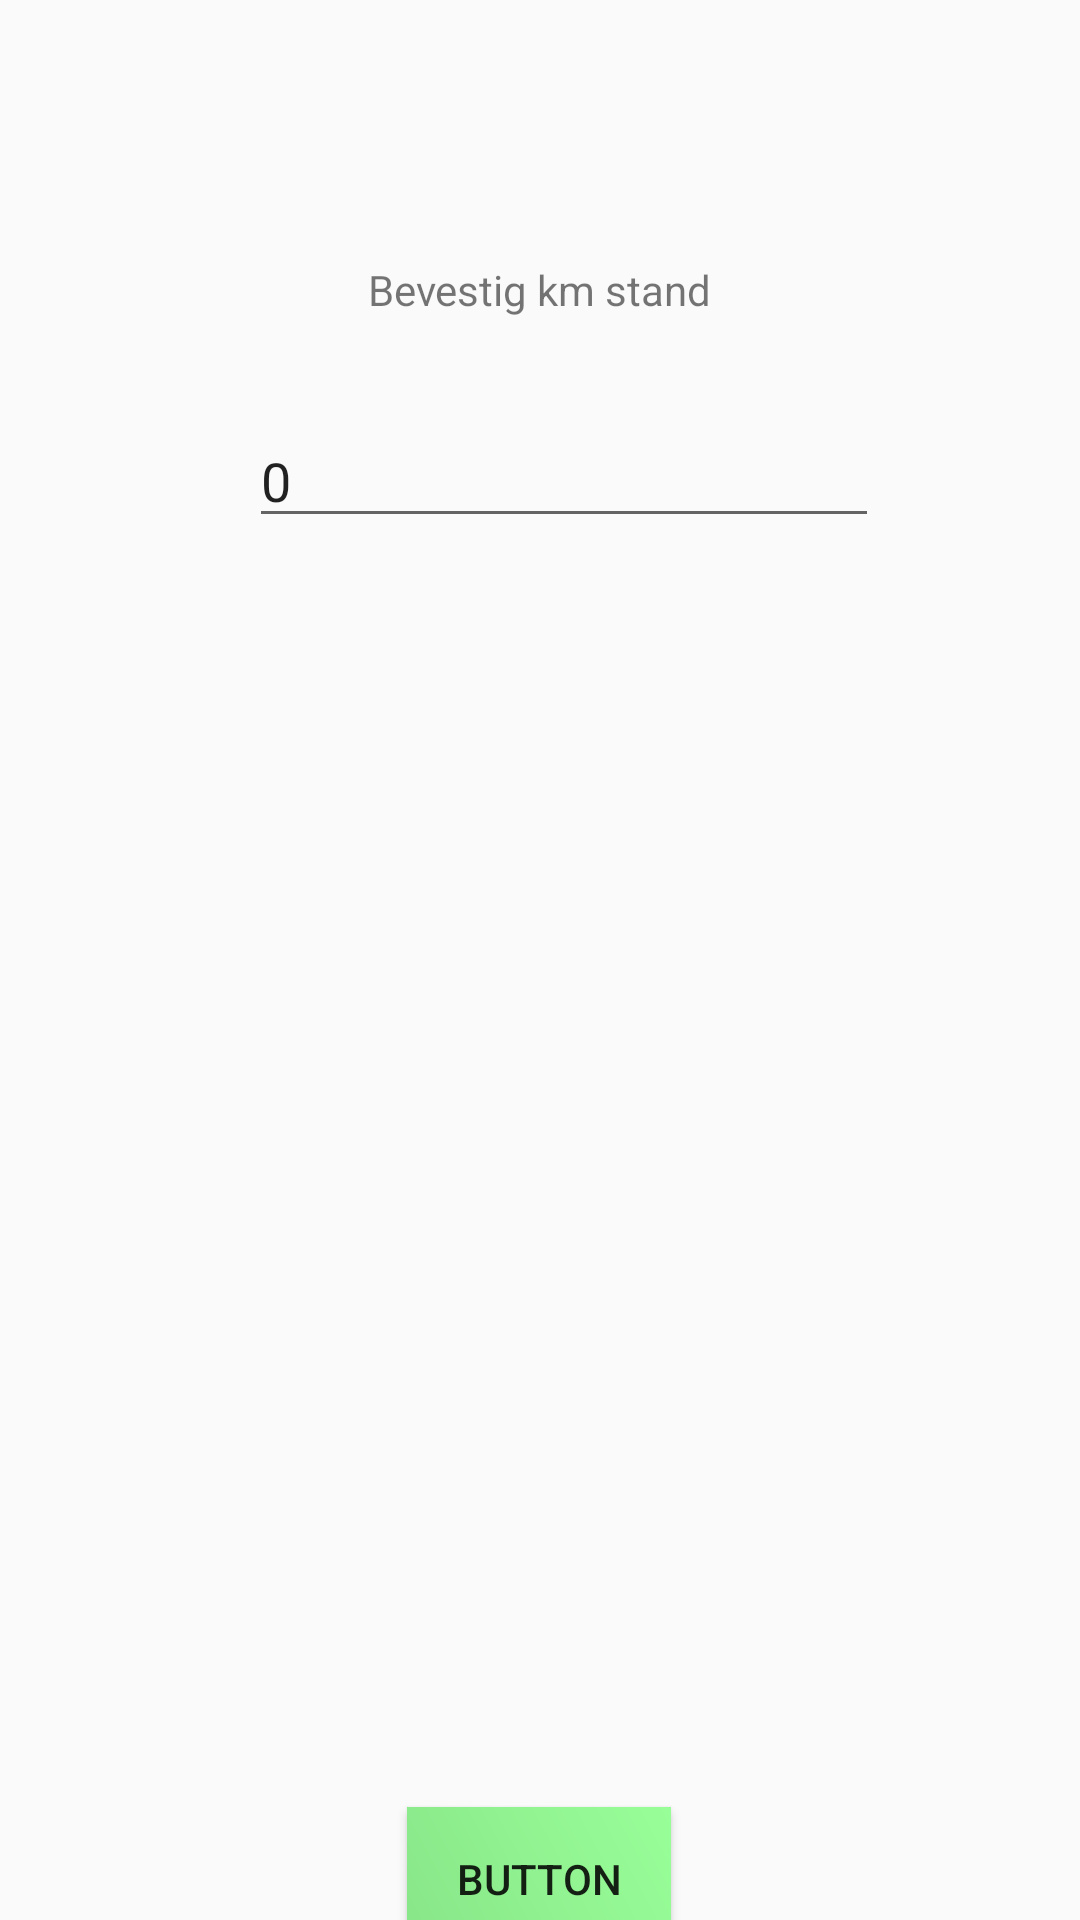

Produce the Android XML layout that renders to this screen, including the resource entries it uses.
<!-- AndroidManifest.xml: application theme AppTheme -->
<!-- res/layout/endcheck.xml -->
<?xml version="1.0" encoding="utf-8"?>
<android.support.constraint.ConstraintLayout
    xmlns:android="http://schemas.android.com/apk/res/android"
    xmlns:app="http://schemas.android.com/apk/res-auto"
    xmlns:tools="http://schemas.android.com/tools"
    android:layout_width="match_parent"
    android:layout_height="match_parent">

    <TextView
        android:id="@+id/textView4"
        android:layout_width="wrap_content"
        android:layout_height="wrap_content"
        android:layout_marginStart="147dp"
        android:layout_marginTop="87dp"
        android:layout_marginEnd="147dp"
        android:text="Bevestig km stand"
        app:layout_constraintEnd_toEndOf="parent"
        app:layout_constraintStart_toStartOf="parent"
        app:layout_constraintTop_toTopOf="parent" />

    <EditText
        android:id="@+id/kmend"
        android:layout_width="wrap_content"
        android:layout_height="wrap_content"
        android:layout_marginStart="107dp"
        android:layout_marginTop="32dp"
        android:layout_marginEnd="91dp"
        android:ems="10"
        android:inputType="textPersonName"
        android:text="0"
        app:layout_constraintEnd_toEndOf="parent"
        app:layout_constraintStart_toStartOf="parent"
        app:layout_constraintTop_toBottomOf="@+id/textView4" />

    <Button
        android:id="@+id/checked"
        android:layout_width="wrap_content"
        android:layout_height="wrap_content"
        android:layout_marginStart="161dp"
        android:layout_marginTop="423dp"
        android:layout_marginEnd="162dp"
        android:text="Button"
        android:background="@drawable/smallbuttons"
        app:layout_constraintEnd_toEndOf="parent"
        app:layout_constraintStart_toStartOf="parent"
        app:layout_constraintTop_toBottomOf="@+id/kmend" />
</android.support.constraint.ConstraintLayout>
<!-- resources referenced by this layout -->
<resources>
  <!-- drawable smallbuttons (drawable) -->
  <?xml version="1.0" encoding="utf-8"?>
      <shape xmlns:android="http://schemas.android.com/apk/res/android" android:shape="rectangle" >
  
      <gradient
              android:angle="225"
              android:centerX="100%"
              android:centerColor="#88e588"
              android:startColor="#98ff98"
              android:endColor="#98ff98"
              android:type="linear"
              />
  
      <padding
          android:left="15dp"
          android:top="0dp"
          android:right="15dp"
          android:bottom="0dp"
          />
  
  
  
  
  
  </shape>
  <style name="AppTheme" parent="Theme.AppCompat.Light.DarkActionBar">
          
  
          <item name="colorPrimary">@color/colorPrimary</item>
          <item name="colorPrimaryDark">@color/colorPrimaryDark</item>
          <item name="colorAccent">@color/colorAccent</item>
      </style>
  <color name="colorPrimary">#5b995b</color>
  <color name="colorPrimaryDark">#2d4c2d</color>
  <color name="colorAccent">#1e331e</color>
</resources>
